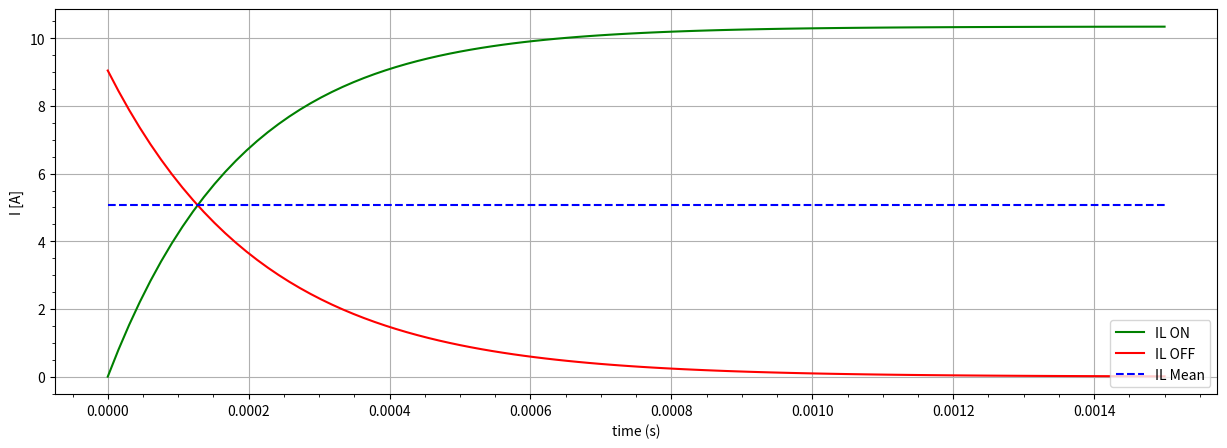

The matplotlib source for this figure:

import numpy as np
import matplotlib.pyplot as plt
import scipy.signal as signal
import math
#componentes
RG=100
L=220E-6

fsw=60E3



VGSO=12

V2=12
RL=1
RDS=0.16
Vd=1.3
IlOn=V2/(RL+RDS)
IlOff=0


#Constantes de tiempo




t1= np.linspace(0,0.0015,100)
IConstOn=IlOff-V2/(RDS+RL)
IconstOff=IlOn - Vd/RL
Il_on=(IConstOn)*np.exp(-(RDS+RL)/L *t1)+V2/(RDS+RL)
Il_off=(IconstOff)*np.exp(-RL/L * t1)
Imean=5.0645
#for i in range(len(Il_off)):
#    if(Il_off[i]< 20E-3):
#        Il_off[i]=0


fig, ax1 = plt.subplots(figsize=(15, 5), dpi=80, facecolor='w', edgecolor='k')
ax1.set_xlabel('time (s)')
ax1.set_ylabel('I [A]')
ax1.plot(t1, Il_on, color='g',label='IL ON')
ax1.plot(t1, Il_off, color='r',label='IL OFF')
ax1.plot(t1, Imean+t1*0,'--', color='b',label='IL Mean')
plt.minorticks_on()
plt.grid()
plt.legend(loc ="lower right")
plt.show()
